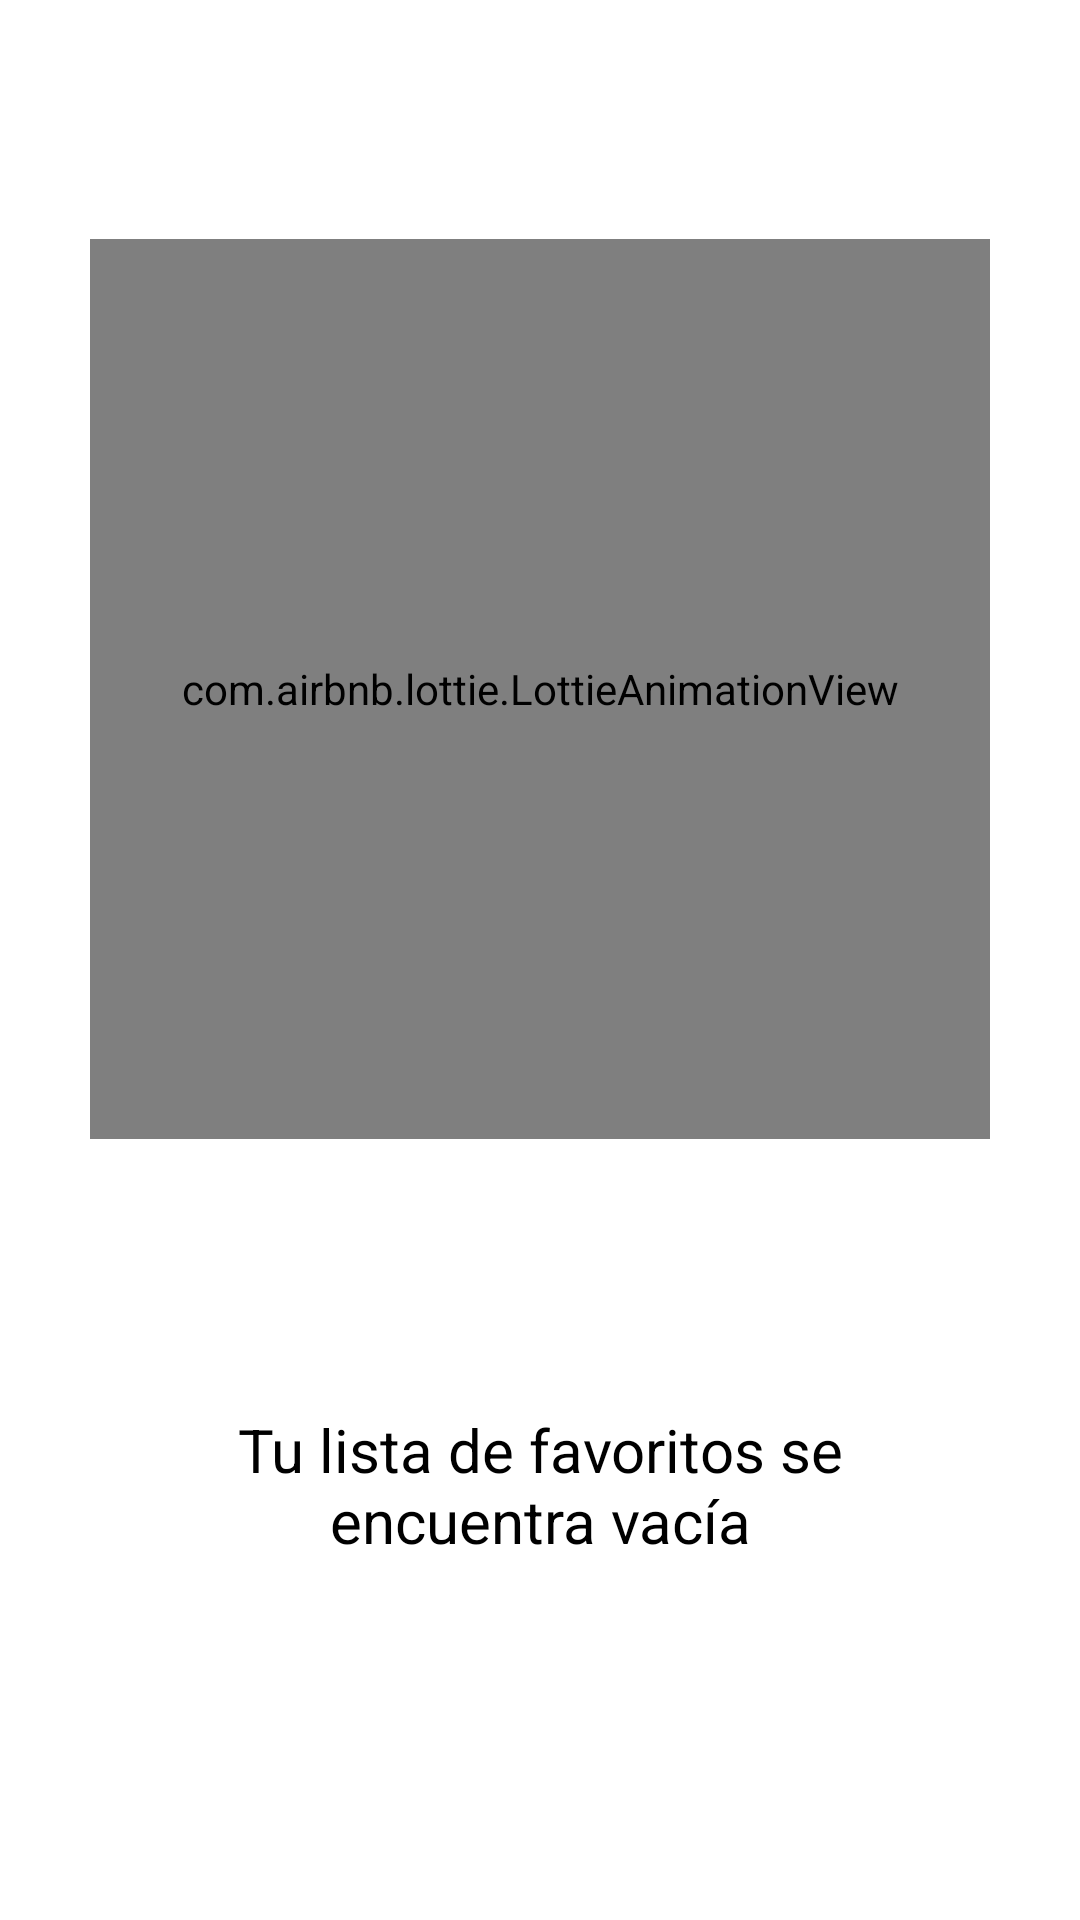

Produce the Android XML layout that renders to this screen, including the resource entries it uses.
<!-- AndroidManifest.xml: application theme Theme.Places -->
<!-- res/layout/layout_empty.xml -->
<?xml version="1.0" encoding="utf-8"?>
<androidx.constraintlayout.widget.ConstraintLayout xmlns:android="http://schemas.android.com/apk/res/android"
    android:layout_width="match_parent"
    android:layout_height="wrap_content"
    android:background="?attr/colorOnPrimaryB"
    xmlns:app="http://schemas.android.com/apk/res-auto">


    <com.airbnb.lottie.LottieAnimationView
        android:id="@+id/lAnimation"
        android:layout_width="300dp"
        android:layout_height="300dp"
        android:layout_marginBottom="10dp"
        android:scaleType="centerInside"
        app:layout_constraintBottom_toTopOf="@+id/tvEmpty"
        app:layout_constraintEnd_toEndOf="parent"
        app:layout_constraintStart_toStartOf="parent"
        app:layout_constraintTop_toTopOf="parent"
        app:lottie_autoPlay="true"
        app:lottie_loop="true"
        app:lottie_rawRes="@raw/person_empty" />

    <TextView
        android:id="@+id/tvEmpty"
        style="@style/myTitleStyle"
        android:layout_width="0dp"
        android:layout_height="wrap_content"
        android:text="Tu lista de favoritos se encuentra vacía"
        android:layout_marginBottom="40dp"
        android:layout_marginStart="40dp"
        android:layout_marginEnd="40dp"
        android:textAlignment="center"
        app:layout_constraintTop_toBottomOf="@+id/lAnimation"
        app:layout_constraintBottom_toBottomOf="parent"
        app:layout_constraintEnd_toEndOf="parent"
        app:layout_constraintStart_toStartOf="parent" />


</androidx.constraintlayout.widget.ConstraintLayout>
<!-- resources referenced by this layout -->
<resources>
  <style name="myTitleStyle" parent="TextAppearance.AppCompat">
          <item name="android:textSize">20sp</item>
          <item name="android:textColor">?attr/myTextColor</item>
          <item name="fontFamily">@font/montserrat_black</item>
      </style>
  <style name="Theme.Places" parent="Base.Theme.Places" />
  <style name="Base.Theme.Places" parent="Theme.Material3.DayNight.NoActionBar">
          
          
  
          <item name="colorPrimary">@color/c_primary</item>
          <item name="colorPrimaryVariant">@color/c_purple</item>
          <item name="colorOnPrimary">@color/white</item>
          
          <item name="colorSecondary">@color/black</item>
          <item name="colorSecondaryVariant">@color/c_purple</item>
  
          <item name="colorOnSecondary">@color/black</item>
  
  
          
          <item name="colorOnPrimaryB">@color/lt_white</item>
          <item name="colorOnPrimaryLight">@color/lt_white_light</item>
          <item name="colorOnPrimaryFragment">@color/white</item>
          <item name="myTextColor">@color/black</item>
          <item name="myTextColorLight">@color/colorGrey</item>
  
      </style>
  <color name="c_primary">#23C58E</color>
  <color name="c_purple">#462E4D</color>
  <color name="white">#FFFFFFFF</color>
  <color name="black">#FF000000</color>
  <color name="lt_white">#FFFFFFFF</color>
  <color name="lt_white_light">#F9F9F9</color>
  <color name="colorGrey">#89807A</color>
</resources>
